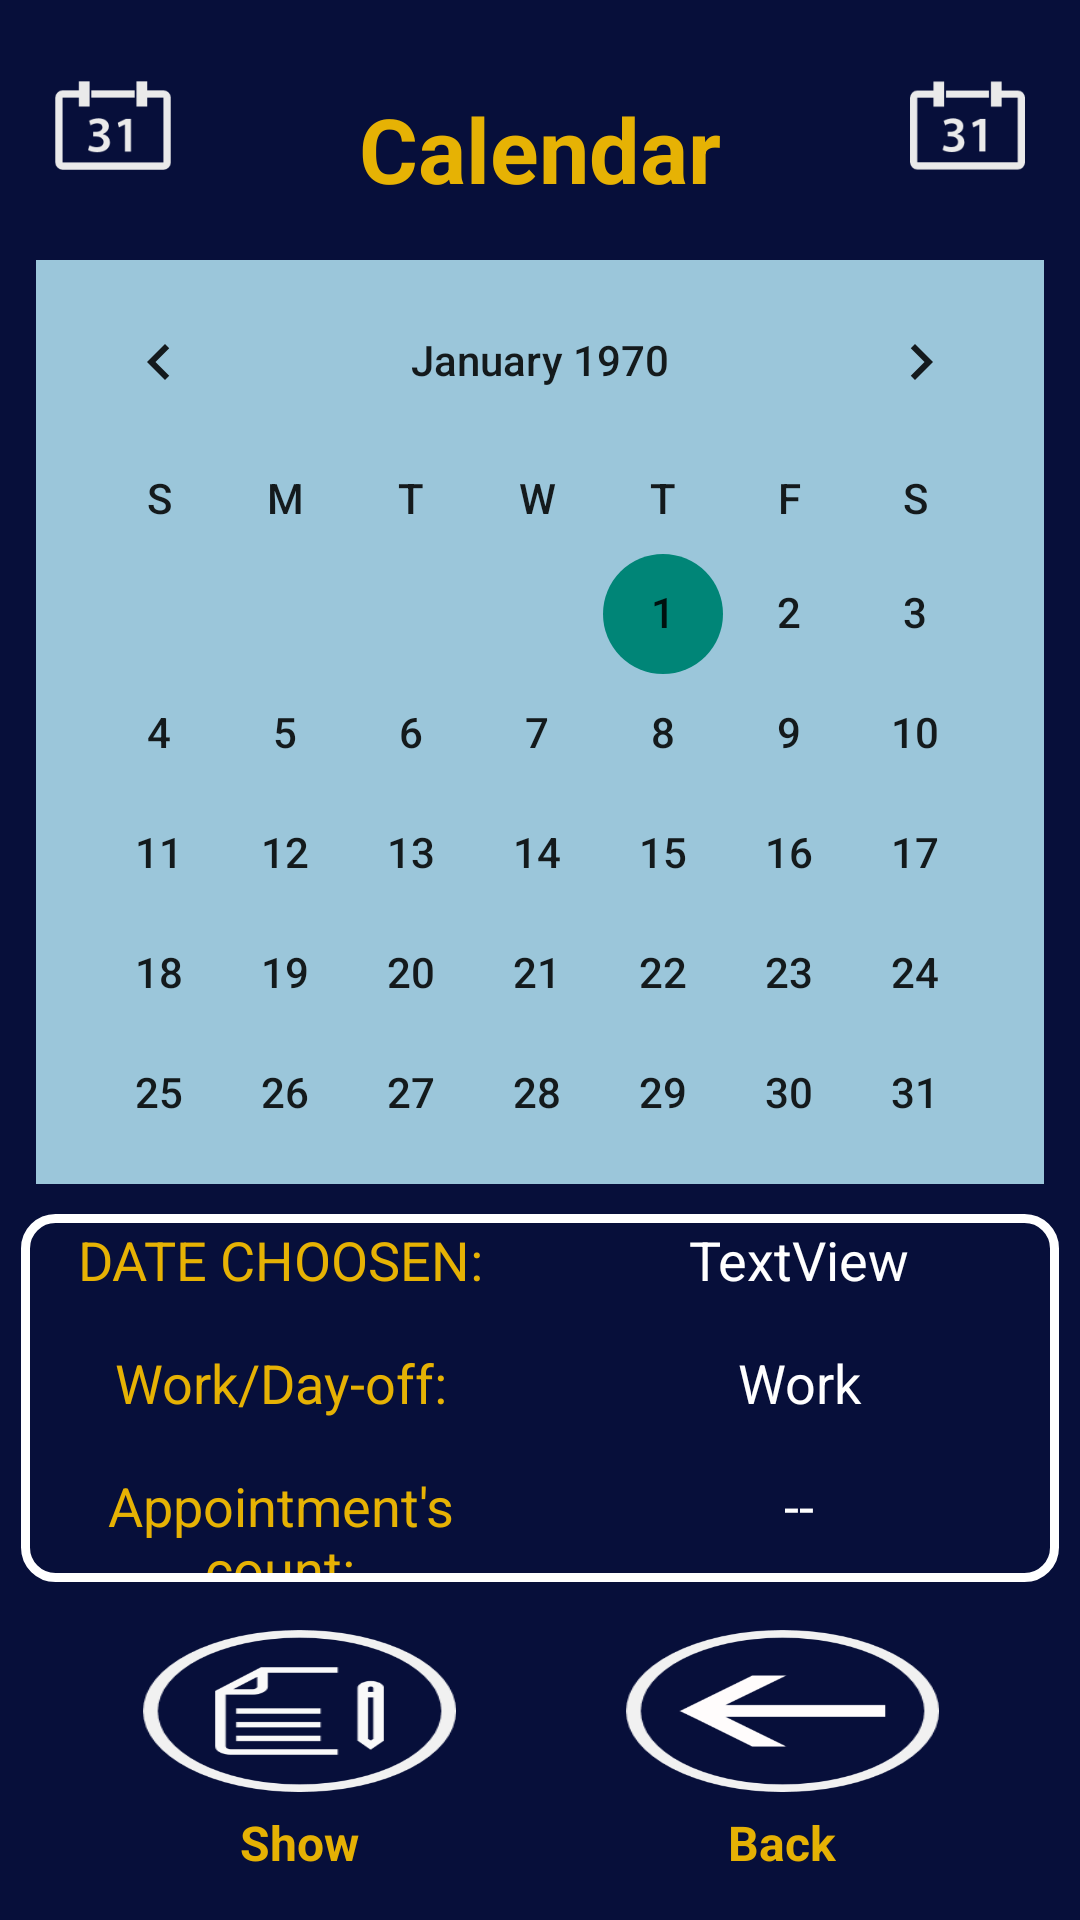

Write the Android layout XML for this screen, with the resource values it uses.
<!-- AndroidManifest.xml: application theme Theme.Scudle_Sapar -->
<!-- res/layout/fragment_calendar_admin.xml -->
<?xml version="1.0" encoding="utf-8"?>
<LinearLayout xmlns:android="http://schemas.android.com/apk/res/android"
    xmlns:tools="http://schemas.android.com/tools"
    android:layout_width="match_parent"
    android:layout_height="match_parent"
    android:orientation="vertical"
    android:background="@drawable/dialog_dark_blue"
    tools:context=".activitys.CalendarAdminFragment" >

    <LinearLayout
        android:layout_width="match_parent"
        android:layout_height="match_parent"
        android:layout_weight="2.1"
        android:orientation="horizontal">

        <ImageView
            android:id="@+id/imageView100"
            android:layout_width="match_parent"
            android:layout_height="match_parent"
            android:layout_weight="2"
            android:src="@drawable/calendar" />

        <TextView
            android:id="@+id/textView12"
            android:layout_width="match_parent"
            android:layout_height="match_parent"
            android:layout_gravity="center"
            android:layout_marginHorizontal="10dp"
            android:layout_marginLeft="10dp"
            android:layout_marginTop="20dp"
            android:layout_marginRight="10dp"
            android:layout_marginBottom="5dp"
            android:layout_weight="1"
            android:text="Calendar"
            android:textAlignment="center"
            android:textColor="#E6B204"
            android:textSize="30dp"
            android:textStyle="bold" />

        <ImageView
            android:id="@+id/imageView200"
            android:layout_width="match_parent"
            android:layout_height="match_parent"
            android:layout_weight="2"
            android:src="@drawable/calendar" />

    </LinearLayout>

    <CalendarView
        android:id="@+id/calendarView2"
        android:layout_width="match_parent"
        android:layout_height="match_parent"
        android:layout_marginHorizontal="10dp"
        android:layout_marginVertical="5dp"
        android:layout_weight="1.2"
        android:background="#9BC6DA"
        android:dateTextAppearance="@style/TextAppearance.AppCompat.Body2"
        android:focusableInTouchMode="false"
        android:focusedMonthDateColor="#D5A506"
        android:weekDayTextAppearance="@style/TextAppearance.AppCompat.Body2"
        android:weekSeparatorLineColor="#7C5F02" />

    <LinearLayout
        android:layout_width="match_parent"
        android:layout_height="match_parent"
        android:background="@drawable/white_frame"
        android:layout_margin="5dp"
        android:layout_weight="1.9">

        <LinearLayout
            android:layout_width="match_parent"
            android:layout_height="match_parent"
            android:layout_weight="1"
            android:orientation="vertical">

            <TextView
                android:id="@+id/textViewAbc12"
                android:layout_width="match_parent"
                android:layout_height="match_parent"
                android:layout_margin="3dp"
                android:layout_weight="1"
                android:text="DATE CHOOSEN:"
                android:textAlignment="center"
                android:textColor="#E6B204"
                android:textSize="18sp" />

            <TextView
                android:id="@+id/textView16"
                android:layout_width="match_parent"
                android:layout_height="match_parent"
                android:layout_margin="3dp"
                android:layout_weight="1"
                android:text="Work/Day-off:"
                android:textAlignment="center"
                android:textColor="#E6B204"
                android:textSize="18sp" />

            <TextView
                android:layout_width="match_parent"
                android:layout_height="match_parent"
                android:layout_margin="3dp"
                android:layout_weight="1"
                android:text="Appointment's count:"
                android:textAlignment="center"
                android:textColor="#E6B204"
                android:textSize="18sp"/>

        </LinearLayout>

        <LinearLayout
            android:layout_width="match_parent"
            android:layout_height="match_parent"
            android:layout_weight="1"
            android:orientation="vertical">

            <TextView
                android:id="@+id/choosenDateTextCalendarAdmin"
                android:layout_width="match_parent"
                android:layout_height="match_parent"
                android:layout_margin="3dp"
                android:layout_weight="1"
                android:text="TextView"
                android:textAlignment="center"
                android:textColor="#FFFFFF"
                android:textSize="18sp" />

            <TextView
                android:id="@+id/workNoWork"
                android:layout_width="match_parent"
                android:layout_height="match_parent"
                android:layout_margin="3dp"
                android:layout_weight="1"
                android:text="Work"
                android:textAlignment="center"
                android:textColor="#FFFFFF"
                android:textSize="18sp" />

            <TextView
                android:id="@+id/count_textView19"
                android:layout_width="match_parent"
                android:layout_height="match_parent"
                android:layout_margin="3dp"
                android:layout_weight="1"
                android:text="--"
                android:textAlignment="center"
                android:textColor="#FFFFFF"
                android:textSize="18sp" />
        </LinearLayout>

    </LinearLayout>

    <LinearLayout
        android:layout_width="match_parent"
        android:layout_height="match_parent"
        android:layout_weight="2"
        android:orientation="horizontal">

        <LinearLayout
            android:layout_width="match_parent"
            android:layout_height="match_parent"
            android:layout_weight="1.4"
            android:orientation="vertical"></LinearLayout>

        <LinearLayout
            android:layout_width="match_parent"
            android:layout_height="match_parent"
            android:layout_margin="8dp"
            android:layout_weight="1"
            android:orientation="vertical">

            <Button
                android:id="@+id/showScheduleBut"
                android:layout_width="match_parent"
                android:layout_height="match_parent"
                android:layout_margin="3dp"
                android:layout_marginStart="40dp"
                android:layout_marginEnd="15dp"
                android:layout_weight="1"
                android:background="@drawable/appointments"
                android:text="" />

            <TextView
                android:id="@+id/textView14"
                android:layout_width="match_parent"
                android:layout_height="match_parent"
                android:layout_margin="3dp"
                android:layout_marginStart="35dp"
                android:layout_marginEnd="10dp"
                android:layout_weight="2"
                android:text="Show schedule"
                android:textAlignment="center"
                android:textColor="#E5B104"
                android:textSize="16sp"
                android:textStyle="bold" />
        </LinearLayout>

        <LinearLayout
            android:layout_width="match_parent"
            android:layout_height="match_parent"
            android:layout_weight="1.4"
            android:orientation="vertical"></LinearLayout>

        <LinearLayout
            android:layout_width="match_parent"
            android:layout_height="match_parent"
            android:layout_margin="8dp"
            android:layout_weight="1"
            android:orientation="vertical">

            <Button
                android:id="@+id/backBut_calendarAdminPage"
                android:layout_width="match_parent"
                android:layout_height="match_parent"
                android:layout_margin="3dp"
                android:layout_marginStart="15dp"
                android:layout_marginEnd="40dp"
                android:layout_weight="1"
                android:background="@drawable/previous"
                android:text="" />

            <TextView
                android:id="@+id/textView15"
                android:layout_width="match_parent"
                android:layout_height="match_parent"
                android:layout_margin="3dp"
                android:layout_marginStart="10dp"
                android:layout_marginEnd="40dp"
                android:layout_weight="2"
                android:text="Back"
                android:textAlignment="center"
                android:textColor="#E5B104"
                android:textSize="16sp"
                android:textStyle="bold" />
        </LinearLayout>

        <LinearLayout
            android:layout_width="match_parent"
            android:layout_height="match_parent"
            android:layout_weight="1.4"
            android:orientation="vertical"></LinearLayout>

    </LinearLayout>

    =
</LinearLayout>
<!-- resources referenced by this layout -->
<resources>
  <!-- drawable appointments: png bitmap (drawable, 10388 bytes) -->
  <!-- drawable calendar: png bitmap (drawable, 2578 bytes) -->
  <!-- drawable dialog_dark_blue (drawable) -->
  <?xml version="1.0" encoding="utf-8"?>
  <shape xmlns:android="http://schemas.android.com/apk/res/android">
  
      <solid android:color="#070F3A" />
  
      <padding
          android:bottom="2dp"
          android:left="2dp"
          android:top="2dp"
          android:right="2dp" />
  
  
  
  </shape>
  <!-- drawable previous: png bitmap (drawable, 10448 bytes) -->
  <!-- drawable white_frame (drawable-v24) -->
  <?xml version="1.0" encoding="utf-8"?>
  <shape xmlns:android="http://schemas.android.com/apk/res/android">
      <stroke android:width="3dp" android:color="#FFFFFF"/>
      <corners android:radius="10dp"></corners>
  
  
  </shape>
  <style name="Theme.Scudle_Sapar" parent="Theme.AppCompat.Light.NoActionBar">
          
          <item name="colorPrimary">@color/purple_500</item>
          <item name="colorPrimaryVariant">@color/purple_700</item>
          <item name="colorOnPrimary">@color/white</item>
          
          <item name="colorSecondary">@color/teal_200</item>
          <item name="colorSecondaryVariant">@color/teal_700</item>
          <item name="colorOnSecondary">@color/black</item>
          
          <item name="android:statusBarColor">?attr/colorPrimaryVariant</item>
          
      </style>
  <!-- not gathered from this repository: default colours our renderer supplied (Android Studio template values) -->
  <color name="purple_500">#FF6200EE</color>
  <color name="purple_700">#FF3700B3</color>
  <color name="teal_200">#FF03DAC5</color>
  <color name="teal_700">#FF018786</color>
  <color name="black">#FF000000</color>
  <color name="white">#FFFFFFFF</color>
</resources>
